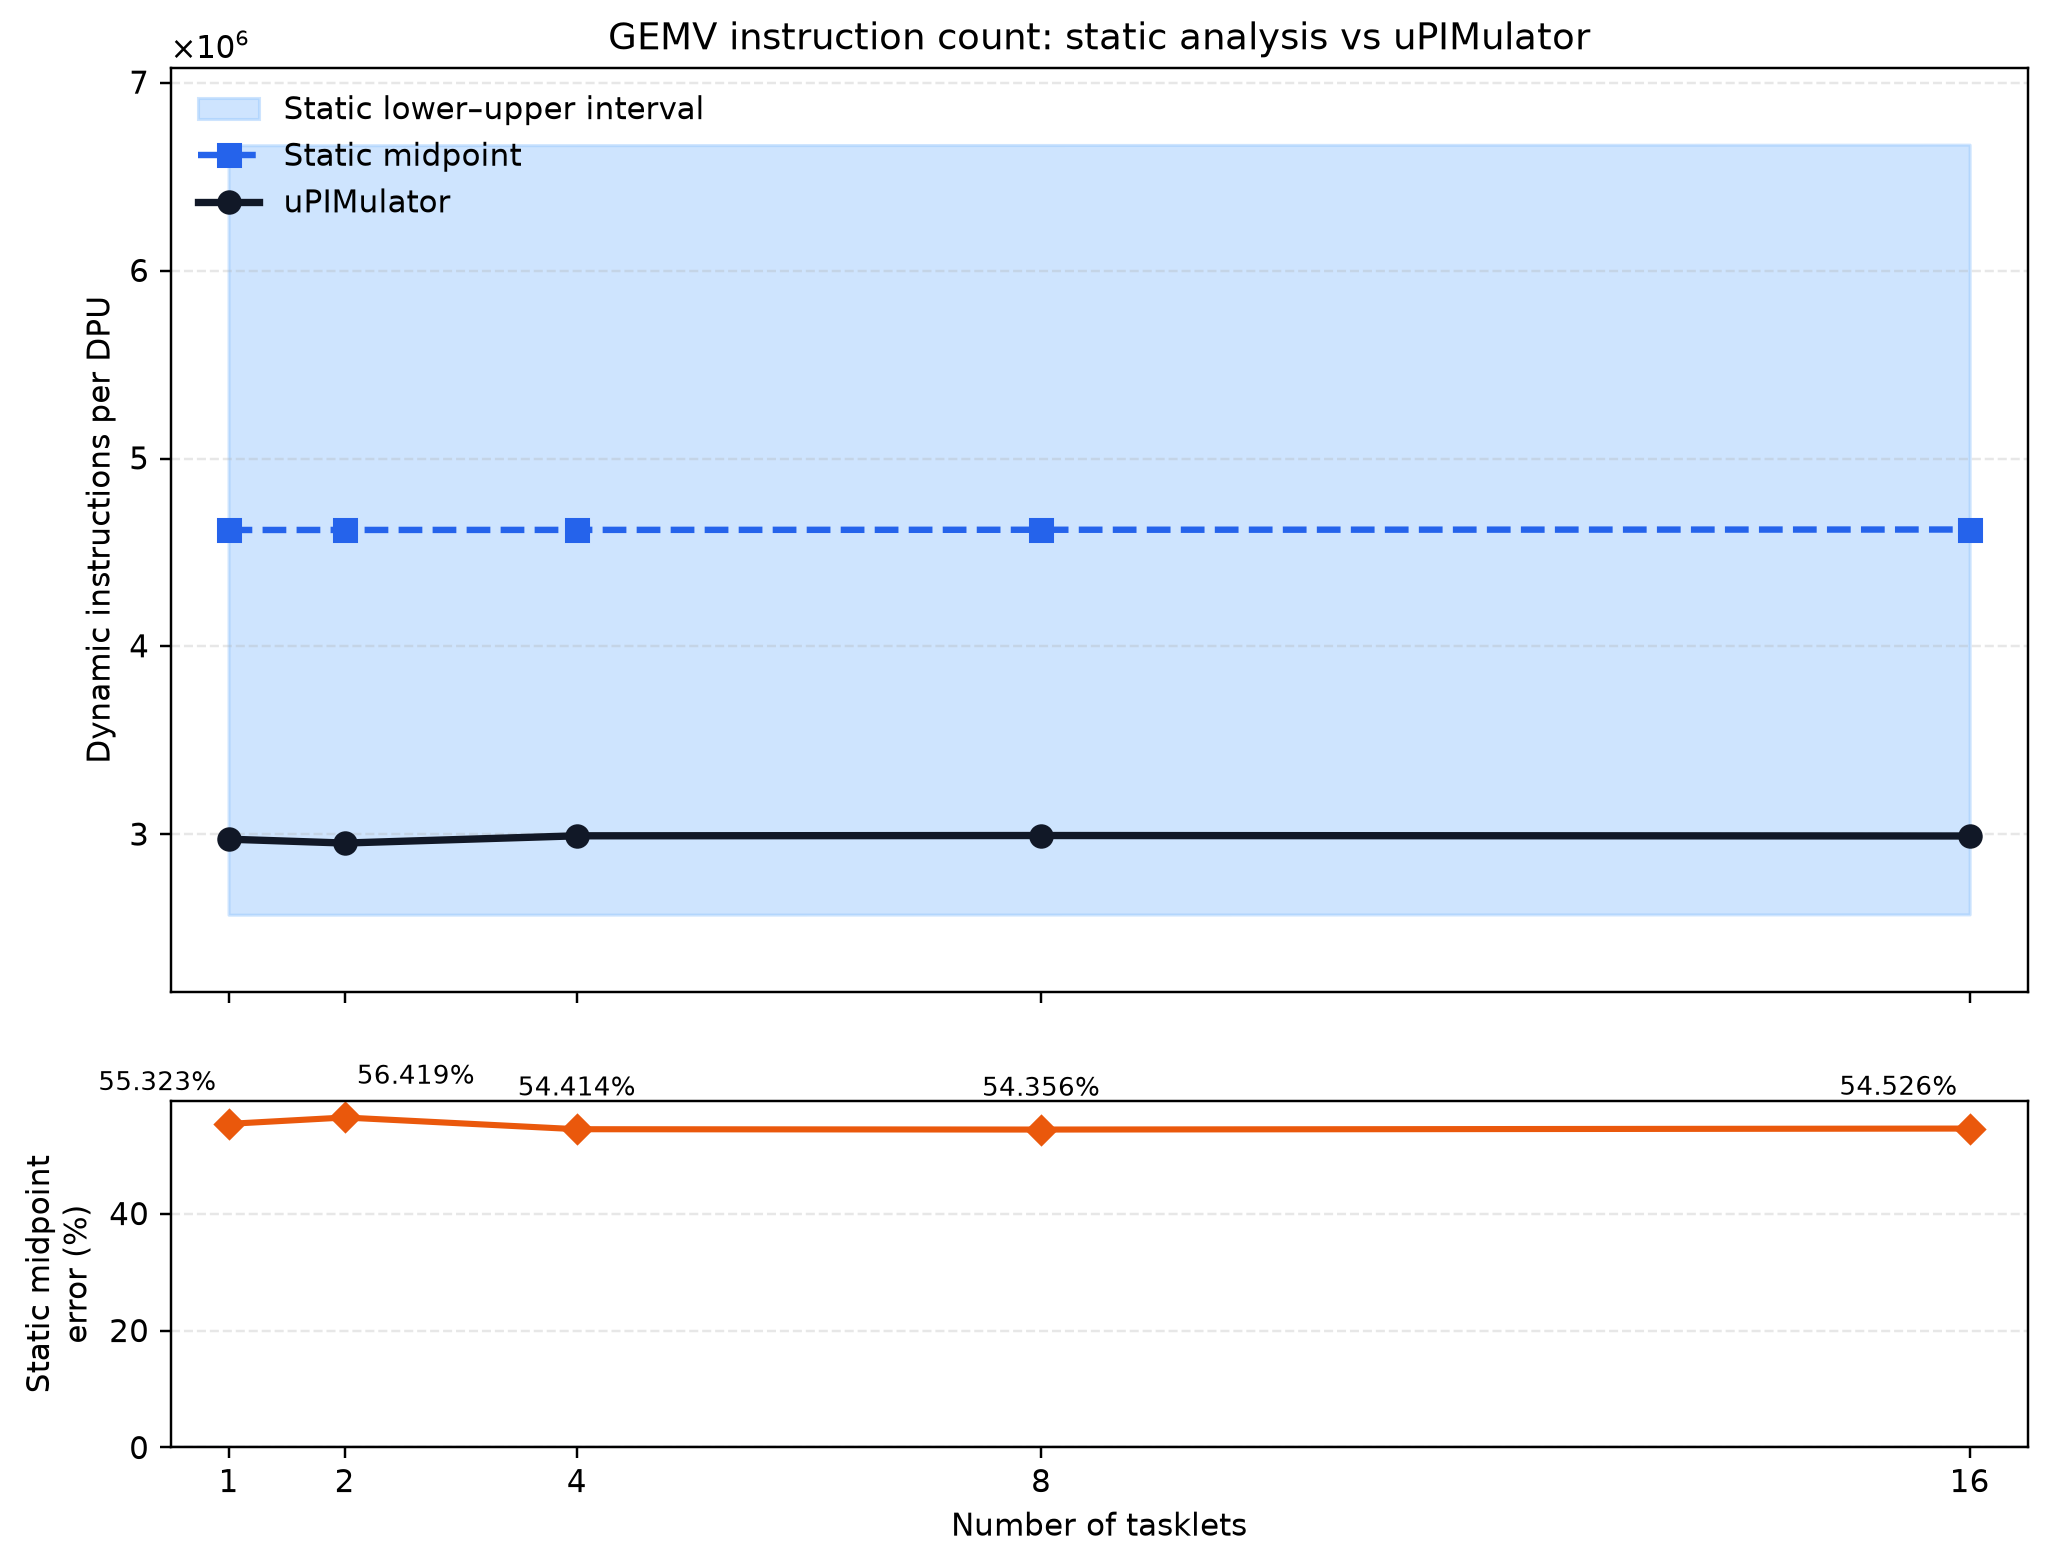

Values plotted in this chart, from the file beside it:
num_tasklets, static_instructions_lower, static_instructions_midpoint, static_instructions_upper, simulator_instructions, static_midpoint_minus_simulator, static_midpoint_error_percent, simulator_within_static_interval, unexpanded_callees, simulator_source
1, 2572405, 4619942, 6667480, 2974404, 1645538, 55.32, True, __atomic_acquire_retry;barrier_wait, aggregated_summary
2, 2572521, 4620108, 6667694, 2953666, 1666442, 56.42, True, __atomic_acquire_retry;barrier_wait, aggregated_summary
4, 2572749, 4620434, 6668118, 2992233, 1628200, 54.41, True, __atomic_acquire_retry;barrier_wait, aggregated_summary
8, 2573205, 4621086, 6668966, 2993783, 1627302, 54.36, True, __atomic_acquire_retry;barrier_wait, aggregated_summary
16, 2574117, 4622390, 6670662, 2991339, 1631050, 54.53, True, __atomic_acquire_retry;barrier_wait, aggregated_summary
